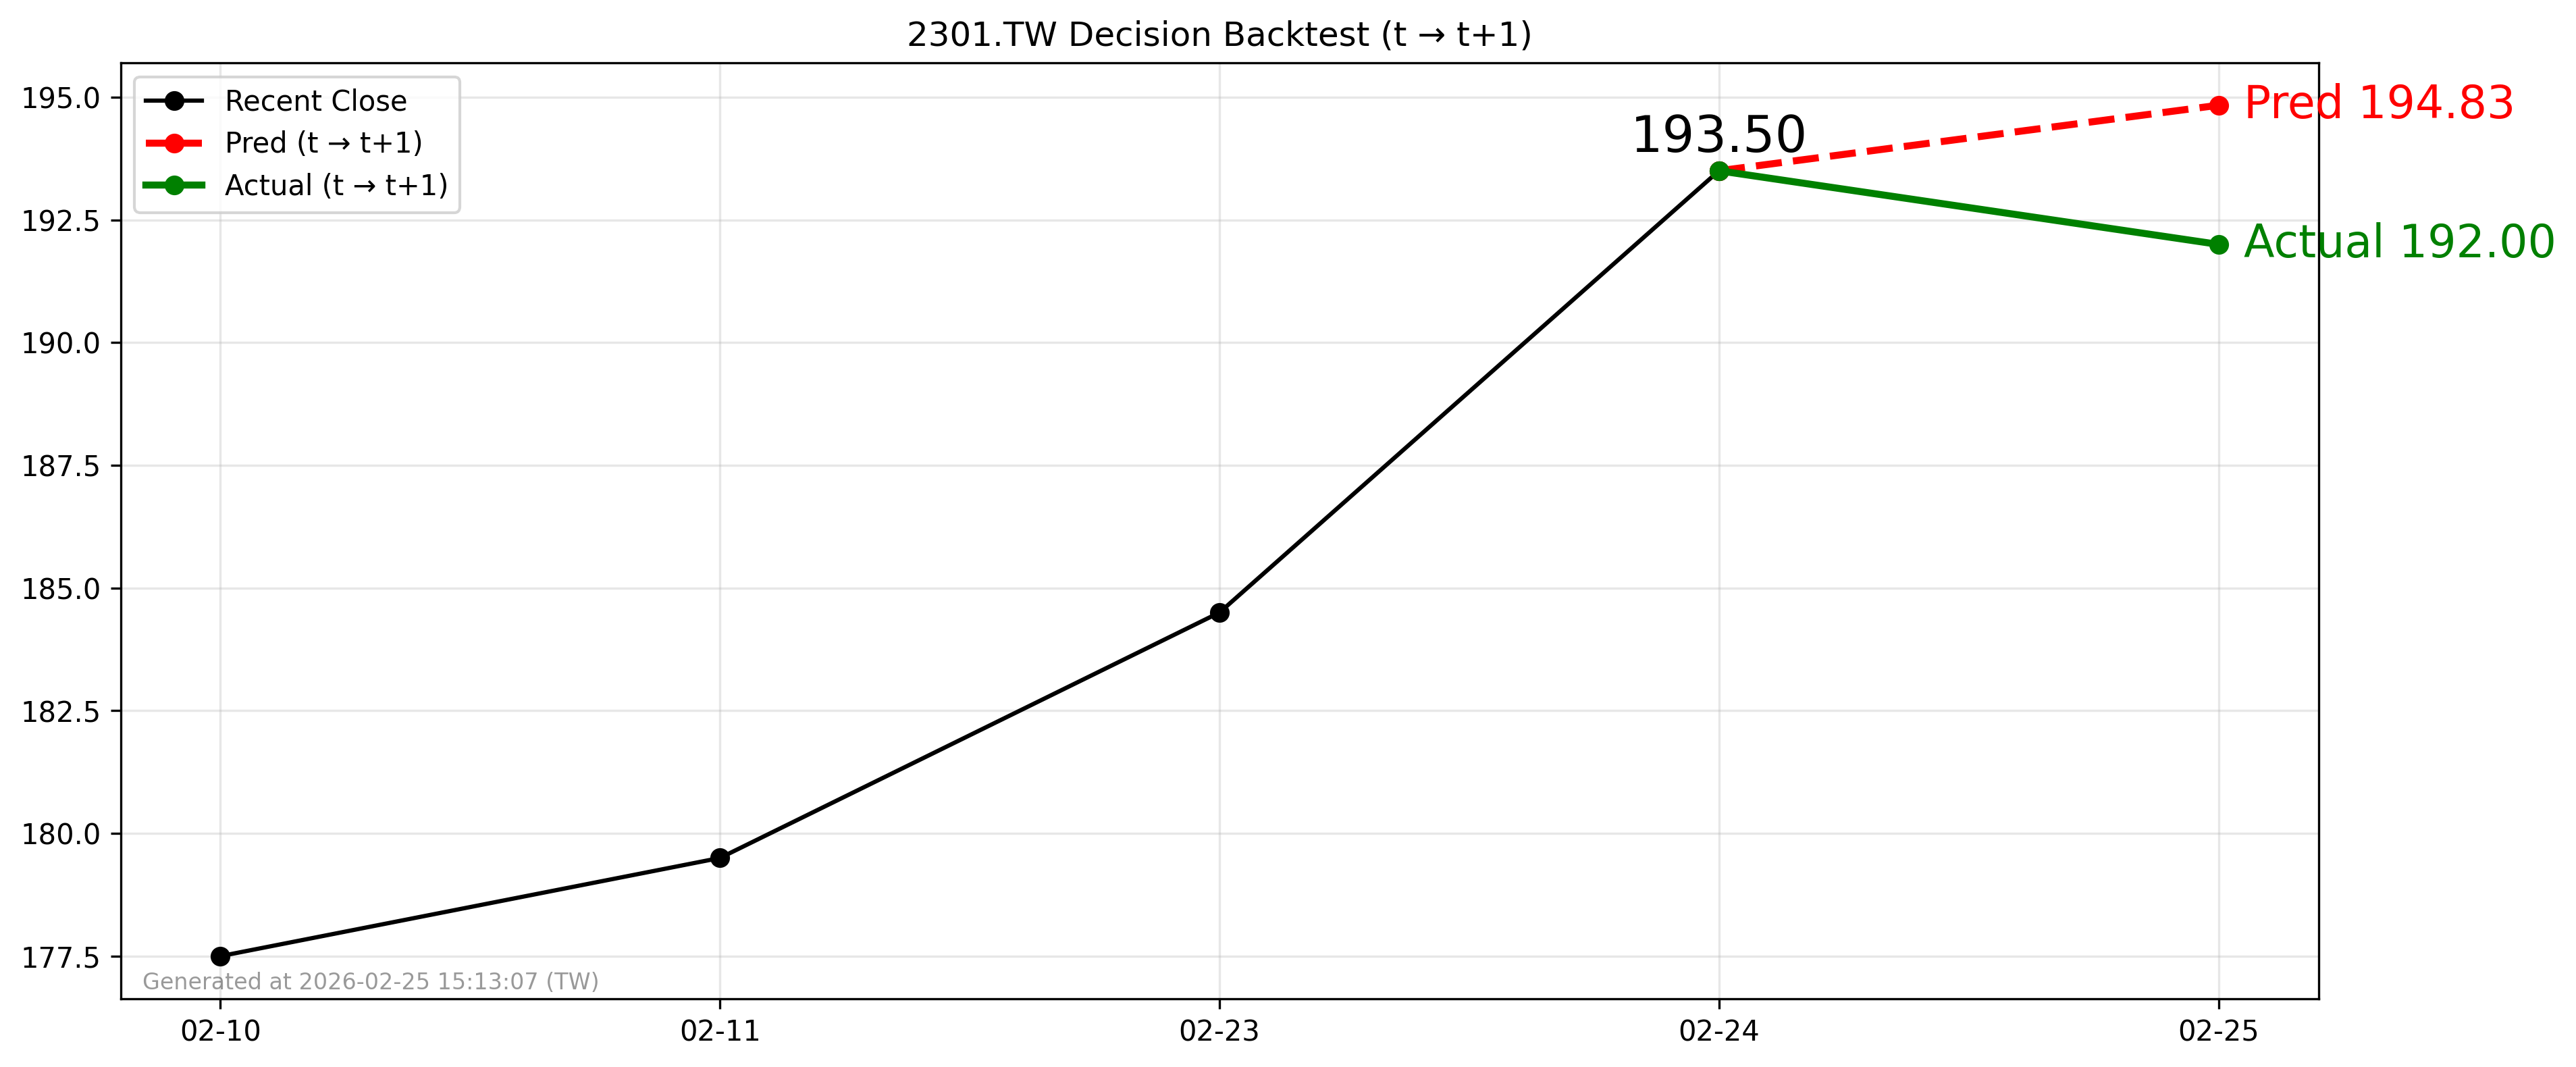

Values plotted in this chart, from the file beside it:
forecast_date, decision_day, close_t, pred_t1, actual_t1, direction_pred, direction_actual
2026-02-24, 2026-02-24, 193.5, 194.8, 192.0, 1, -1
